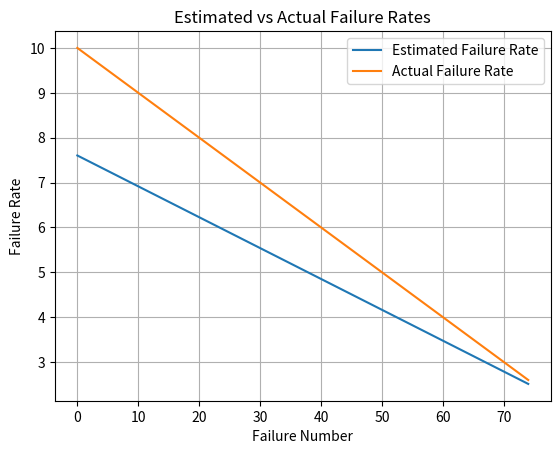

The matplotlib source for this figure: (Note: this script raises an exception after producing the figure.)
#All equations pulled from https://research.ijcaonline.org/volume48/number18/pxc3880534.pdf

import numpy as np
from scipy.optimize import brentq
from matplotlib import pyplot as plt
import pandas as pd

def getRandIntervals(N, phi, size, rng=None):
    #Set seed for reproducibility
    #Seed picked after it was randomly made and produced good results
    #np.random.seed(71139001)
    
    if rng is None:
        rng = np.random.default_rng()

    intervals = []
    for i in range(1, size + 1):
        lambda_i = generateFailureRate(N, phi, i)
        t_i = rng.exponential(1 / lambda_i)
        intervals.append(t_i)
    return np.array(intervals)

def generateFailureRate(N, phi, intervalNum):
    return phi * (N - (intervalNum - 1))

def estimateParameters(intervals):
    n = len(intervals)
    #Solve for N^ using equation (6)
    def eq6Left(NEst):
        return sum( 1 / (NEst - (i - 1)) for i in range(1, n + 1) )
    def eq6Right(NEst):
        sumIntervalsInv = 1 / np.sum(intervals)
        sumWeightedIntervals = sum( (i - 1) * intervals[i - 1] for i in range(1, n + 1) )
        return n / ( NEst - sumWeightedIntervals * sumIntervalsInv )
    def eq6(NEst):
        return eq6Left(NEst) - eq6Right(NEst)
    
    #Ensure different signs for root finding call
    left = n + 1e-5
    right = n + 1e-4
    while eq6(left) * eq6(right) > 0:
        right += 1e-2

    #Find the root
    NEst = brentq(eq6, left, right)

    #Solve for phi^ using equation (5)
    phiEstBottom = NEst * np.sum(intervals) - sum( (i - 1) * intervals[i - 1] for i in range(1, n + 1) )
    phiEst = n / phiEstBottom

    return NEst, phiEst


#Handle random seed
#seed = np.random.randint(0, 2**31)
seed = 1749434685
rng = np.random.default_rng(seed)

#Create random time intervals
intervals = getRandIntervals(100, 0.1, 75, rng)


NReal = 100 #Number of failures
phiReal = 0.1 #Failure rate contributed by each fault

#Estimate parameters
NEst, phiEst = estimateParameters(intervals)

estiamtedFailureRates = np.array([generateFailureRate(NEst, phiEst, i) for i in range(1, len(intervals) + 1)])
actualFailureRates = np.array([generateFailureRate(NReal, phiReal, i) for i in range(1, len(intervals) + 1)])

#Plot the failure rates
plt.plot(estiamtedFailureRates, label='Estimated Failure Rate')
plt.plot(actualFailureRates, label='Actual Failure Rate')
plt.xlabel('Failure Number')
plt.ylabel('Failure Rate')
plt.grid()
plt.legend()
plt.title("Estimated vs Actual Failure Rates")

plt.savefig('jelinskiMoranda/failure_rates.png')


#Round data for better readability
intervals = np.round(intervals, 4)
estiamtedFailureRates = np.round(estiamtedFailureRates, 4)
actualFailureRates = np.round(actualFailureRates, 4)
percentDifference = np.abs(np.round(100 * (estiamtedFailureRates - actualFailureRates) / actualFailureRates, 2))

#Create a DataFrame and write to a CSV file
pd.DataFrame({
    'Failure Number': np.arange(1, len(intervals) + 1),
    'Time Interval': intervals,
    'Estimated Failure Rate': estiamtedFailureRates,
    'Actual Failure Rate': actualFailureRates,
    'Percent Difference': percentDifference
}).to_csv('jelinskiMoranda/failure_rates.csv', index=False)

#Save nontable data to a text file
with open('jelinskiMoranda/results.txt', 'w') as f:
    f.write(f"Estimated N: {NEst:.2f}, Estimated phi: {phiEst:.4f}\n")
    f.write(f"Actual N: {NReal}, Actual phi: {phiReal:.4f}\n")
    f.write(f"Random seed used: {seed}\n")
